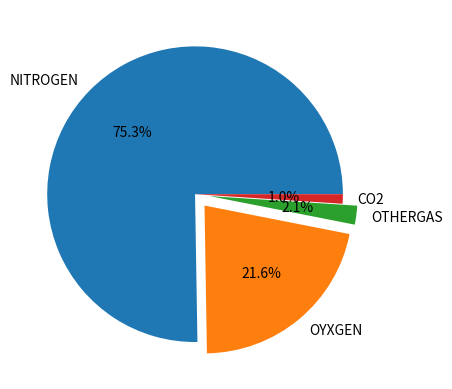

Source code (Python):
from matplotlib import pyplot as plt
gas=[73,21,2,1]
name=["NITROGEN","OYXGEN","OTHERGAS","CO2"]
e=[0,0.1,0.1,0]
plt.pie(gas,labels=name,autopct="%0.1f%%",explode=e)
plt.show()
